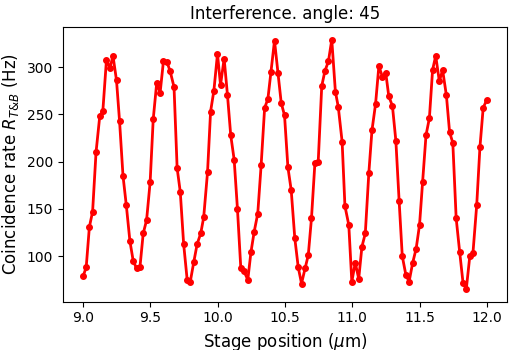

The table this chart was drawn from, first rows:
Stage position (µm); Coincidence rate (Hz) - T&B; Count rate (Hz) - B; g2(0) - T&A&B; Capture duration (ms); Counts - T; Counts - A; Counts - B; Counts - T&A; Counts - T&B; Counts - T&A&B; Counts - A&B
9,00113; 79,0000; 3542,00; NaN; 1000,00; 170600; 0,00000; 3542,00; 0,00000; 79,0000; 0,00000; 0,00000
9,02371; 88,0000; 3666,00; NaN; 1000,00; 170446; 0,00000; 3666,00; 0,00000; 88,0000; 0,00000; 0,00000
9,04752; 131,000; 3756,00; NaN; 1000,00; 170495; 0,00000; 3756,00; 0,00000; 131,000; 0,00000; 0,00000
9,07132; 147,000; 3810,00; NaN; 1000,00; 170965; 0,00000; 3810,00; 0,00000; 147,000; 0,00000; 0,00000
9,09696; 210,000; 3998,00; NaN; 1000,00; 170810; 0,00000; 3998,00; 0,00000; 210,000; 0,00000; 0,00000
9,12442; 248,000; 4271,00; NaN; 1000,00; 169802; 0,00000; 4271,00; 0,00000; 248,000; 0,00000; 0,00000
9,14762; 254,000; 4293,00; NaN; 1000,00; 170102; 0,00000; 4293,00; 0,00000; 254,000; 0,00000; 0,00000
9,17447; 308,000; 4505,00; NaN; 1000,00; 169662; 0,00000; 4505,00; 0,00000; 308,000; 0,00000; 0,00000
9,20011; 299,000; 4325,00; NaN; 1000,00; 169766; 0,00000; 4325,00; 0,00000; 299,000; 0,00000; 0,00000
9,22269; 312,000; 4287,00; NaN; 1000,00; 170451; 0,00000; 4287,00; 0,00000; 312,000; 0,00000; 0,00000
9,24894; 286,000; 4253,00; NaN; 1000,00; 169685; 0,00000; 4253,00; 0,00000; 286,000; 0,00000; 0,00000
9,27152; 243,000; 3850,00; NaN; 1000,00; 169414; 0,00000; 3850,00; 0,00000; 243,000; 0,00000; 0,00000
9,29716; 185,000; 3704,00; NaN; 1000,00; 169643; 0,00000; 3704,00; 0,00000; 185,000; 0,00000; 0,00000
9,32157; 154,000; 3551,00; NaN; 1000,00; 170163; 0,00000; 3551,00; 0,00000; 154,000; 0,00000; 0,00000
9,34843; 116,000; 3439,00; NaN; 1000,00; 170019; 0,00000; 3439,00; 0,00000; 116,000; 0,00000; 0,00000
9,37284; 95,0000; 3432,00; NaN; 1000,00; 170761; 0,00000; 3432,00; 0,00000; 95,0000; 0,00000; 0,00000
9,39787; 87,0000; 3404,00; NaN; 1000,00; 170765; 0,00000; 3404,00; 0,00000; 87,0000; 0,00000; 0,00000
9,42289; 88,0000; 3589,00; NaN; 1000,00; 171441; 0,00000; 3589,00; 0,00000; 88,0000; 0,00000; 0,00000
9,44731; 124,000; 3691,00; NaN; 1000,00; 170456; 0,00000; 3691,00; 0,00000; 124,000; 0,00000; 0,00000
9,47233; 138,000; 3806,00; NaN; 1000,00; 171414; 0,00000; 3806,00; 0,00000; 138,000; 0,00000; 0,00000
9,49858; 178,000; 4016,00; NaN; 1000,00; 170533; 0,00000; 4016,00; 0,00000; 178,000; 0,00000; 0,00000
9,52177; 245,000; 4181,00; NaN; 1000,00; 171343; 0,00000; 4181,00; 0,00000; 245,000; 0,00000; 0,00000
9,54741; 283,000; 4348,00; NaN; 1000,00; 170313; 0,00000; 4348,00; 0,00000; 283,000; 0,00000; 0,00000
9,57305; 273,000; 4266,00; NaN; 1000,00; 170307; 0,00000; 4266,00; 0,00000; 273,000; 0,00000; 0,00000
9,59746; 306,000; 4403,00; NaN; 1000,00; 170599; 0,00000; 4403,00; 0,00000; 306,000; 0,00000; 0,00000
9,62432; 305,000; 4188,00; NaN; 1000,00; 171083; 0,00000; 4188,00; 0,00000; 305,000; 0,00000; 0,00000
9,64690; 296,000; 4291,00; NaN; 1000,00; 170641; 0,00000; 4291,00; 0,00000; 296,000; 0,00000; 0,00000
9,67620; 279,000; 4116,00; NaN; 1000,00; 171126; 0,00000; 4116,00; 0,00000; 279,000; 0,00000; 0,00000
9,69939; 193,000; 3735,00; NaN; 1000,00; 171218; 0,00000; 3735,00; 0,00000; 193,000; 0,00000; 0,00000
9,72259; 168,000; 3692,00; NaN; 1000,00; 171765; 0,00000; 3692,00; 0,00000; 168,000; 0,00000; 0,00000
9,74761; 113,000; 3635,00; NaN; 1000,00; 170533; 0,00000; 3635,00; 0,00000; 113,000; 0,00000; 0,00000
9,77386; 75,0000; 3513,00; NaN; 1000,00; 171585; 0,00000; 3513,00; 0,00000; 75,0000; 0,00000; 0,00000
9,79705; 73,0000; 3523,00; NaN; 1000,00; 171157; 0,00000; 3523,00; 0,00000; 73,0000; 0,00000; 0,00000
9,82330; 94,0000; 3606,00; NaN; 1000,00; 171810; 0,00000; 3606,00; 0,00000; 94,0000; 0,00000; 0,00000
9,84832; 113,000; 3613,00; NaN; 1000,00; 172302; 0,00000; 3613,00; 0,00000; 113,000; 0,00000; 0,00000
9,87457; 124,000; 3826,00; NaN; 1000,00; 171329; 0,00000; 3826,00; 0,00000; 124,000; 0,00000; 0,00000
9,89654; 141,000; 3864,00; NaN; 1000,00; 171129; 0,00000; 3864,00; 0,00000; 141,000; 0,00000; 0,00000
9,92523; 189,000; 4155,00; NaN; 1000,00; 171391; 0,00000; 4155,00; 0,00000; 189,000; 0,00000; 0,00000
9,94781; 253,000; 4326,00; NaN; 1000,00; 171231; 0,00000; 4326,00; 0,00000; 253,000; 0,00000; 0,00000
9,97223; 275,000; 4518,00; NaN; 1000,00; 171605; 0,00000; 4518,00; 0,00000; 275,000; 0,00000; 0,00000
9,99908; 314,000; 4374,00; NaN; 1000,00; 171024; 0,00000; 4374,00; 0,00000; 314,000; 0,00000; 0,00000
10,0217; 281,000; 4343,00; NaN; 1000,00; 171614; 0,00000; 4343,00; 0,00000; 281,000; 0,00000; 0,00000
10,0485; 309,000; 4391,00; NaN; 1000,00; 171123; 0,00000; 4391,00; 0,00000; 309,000; 0,00000; 0,00000
10,0729; 271,000; 4139,00; NaN; 1000,00; 171326; 0,00000; 4139,00; 0,00000; 271,000; 0,00000; 0,00000
10,0974; 228,000; 3979,00; NaN; 1000,00; 170671; 0,00000; 3979,00; 0,00000; 228,000; 0,00000; 0,00000
10,1230; 202,000; 3759,00; NaN; 1000,00; 170703; 0,00000; 3759,00; 0,00000; 202,000; 0,00000; 0,00000
10,1474; 150,000; 3711,00; NaN; 1000,00; 170426; 0,00000; 3711,00; 0,00000; 150,000; 0,00000; 0,00000
10,1724; 87,0000; 3383,00; NaN; 1000,00; 170925; 0,00000; 3383,00; 0,00000; 87,0000; 0,00000; 0,00000
10,1956; 84,0000; 3501,00; NaN; 1000,00; 170288; 0,00000; 3501,00; 0,00000; 84,0000; 0,00000; 0,00000
10,2243; 75,0000; 3509,00; NaN; 1000,00; 170307; 0,00000; 3509,00; 0,00000; 75,0000; 0,00000; 0,00000
10,2475; 104,000; 3624,00; NaN; 1000,00; 170993; 0,00000; 3624,00; 0,00000; 104,000; 0,00000; 0,00000
10,2719; 126,000; 3839,00; NaN; 1000,00; 170484; 0,00000; 3839,00; 0,00000; 126,000; 0,00000; 0,00000
10,2982; 145,000; 3944,00; NaN; 1000,00; 171073; 0,00000; 3944,00; 0,00000; 145,000; 0,00000; 0,00000
10,3232; 196,000; 4049,00; NaN; 1000,00; 171082; 0,00000; 4049,00; 0,00000; 196,000; 0,00000; 0,00000
10,3494; 257,000; 4328,00; NaN; 1000,00; 170690; 0,00000; 4328,00; 0,00000; 257,000; 0,00000; 0,00000
10,3732; 266,000; 4435,00; NaN; 1000,00; 171075; 0,00000; 4435,00; 0,00000; 266,000; 0,00000; 0,00000
10,3964; 295,000; 4368,00; NaN; 1000,00; 170671; 0,00000; 4368,00; 0,00000; 295,000; 0,00000; 0,00000
10,4227; 328,000; 4475,00; NaN; 1000,00; 170400; 0,00000; 4475,00; 0,00000; 328,000; 0,00000; 0,00000
10,4483; 294,000; 4363,00; NaN; 1000,00; 171920; 0,00000; 4363,00; 0,00000; 294,000; 0,00000; 0,00000
10,4727; 262,000; 4278,00; NaN; 1000,00; 170718; 0,00000; 4278,00; 0,00000; 262,000; 0,00000; 0,00000
... 61 more rows
